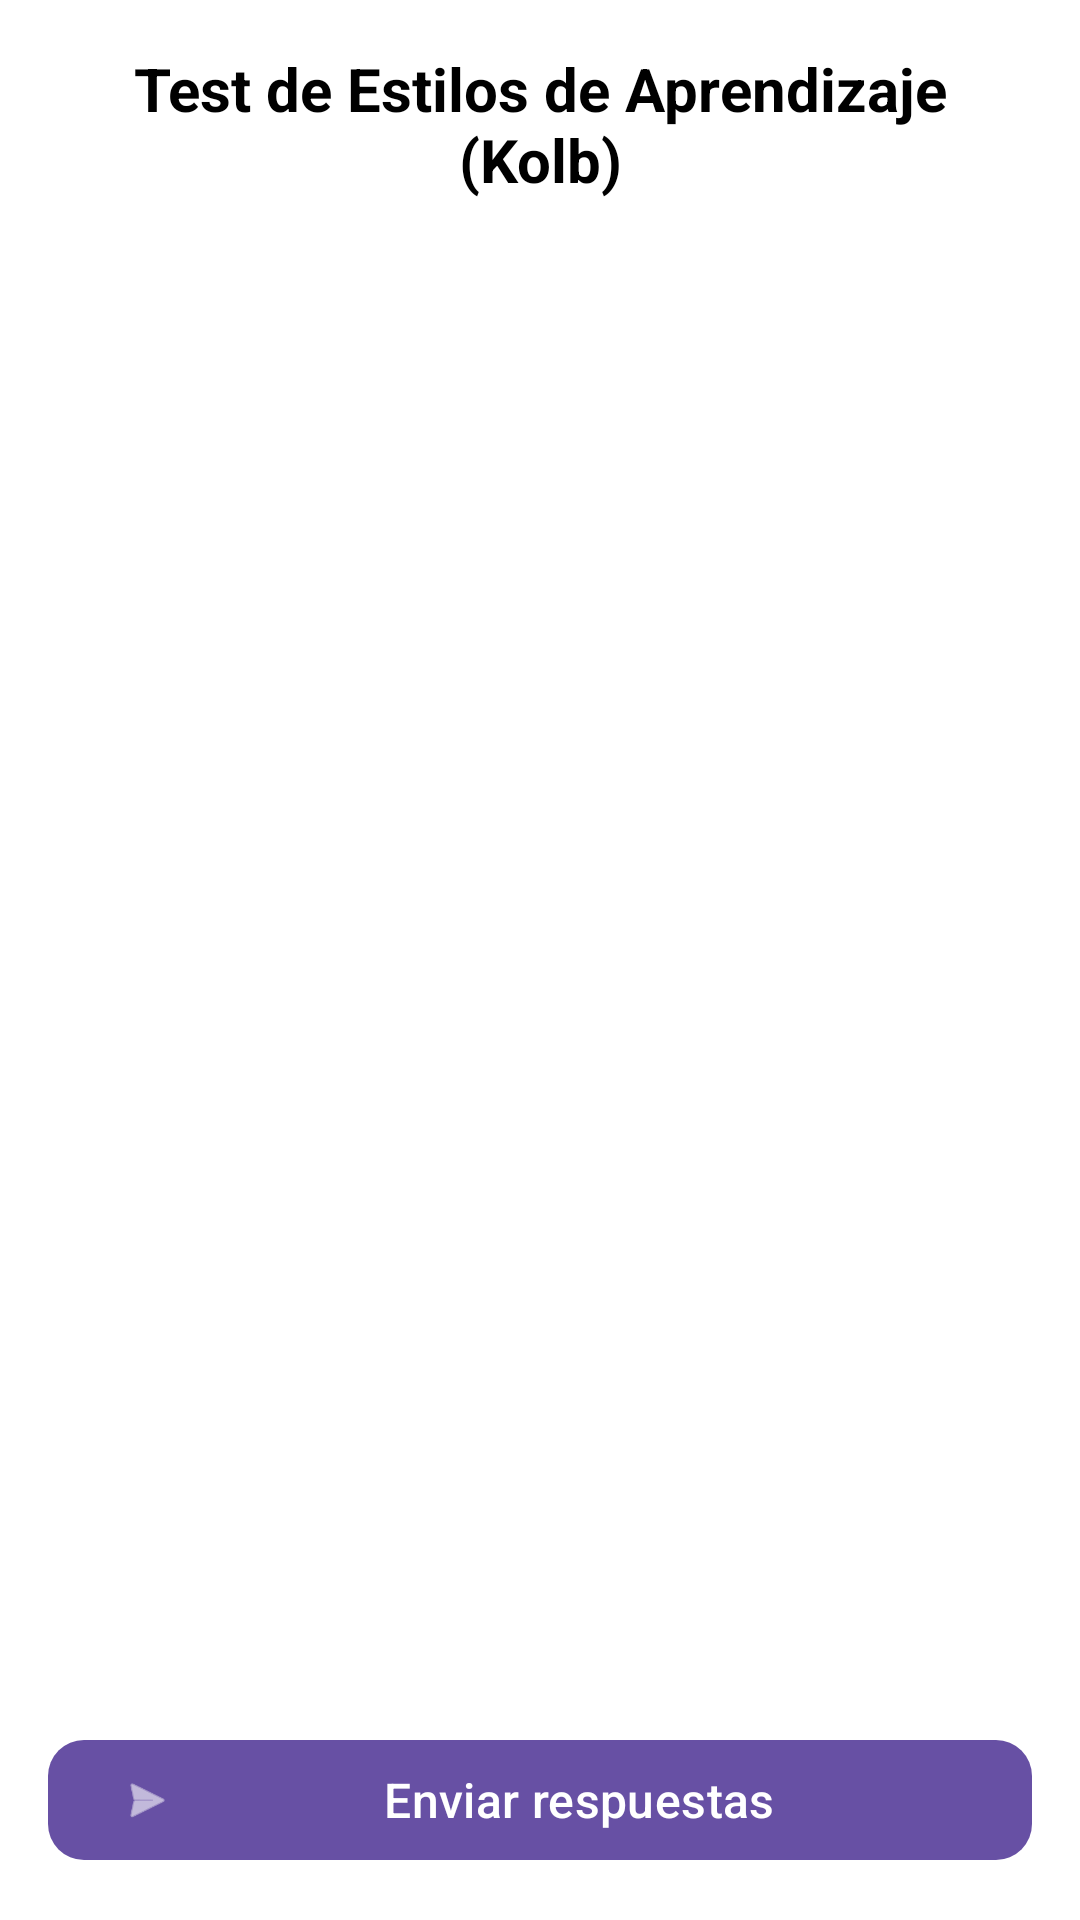

Here is an Android app screen rendered from its layout file. Give the layout XML and the strings, colors and styles it references.
<!-- AndroidManifest.xml: application theme Theme.ZAVIRA_MOVIL -->
<!-- res/layout/activity_test.xml -->
<?xml version="1.0" encoding="utf-8"?>
<LinearLayout xmlns:android="http://schemas.android.com/apk/res/android"
    xmlns:app="http://schemas.android.com/apk/res-auto"
    android:layout_width="match_parent"
    android:layout_height="match_parent"
    android:orientation="vertical"
    android:padding="16dp"
    android:background="@android:color/white">

    
    <TextView
        android:id="@+id/tvTitle"
        android:layout_width="match_parent"
        android:layout_height="wrap_content"
        android:text="Test de Estilos de Aprendizaje (Kolb)"
        android:textStyle="bold"
        android:textSize="20sp"
        android:gravity="center"
        android:textColor="@android:color/black"
        android:paddingBottom="12dp" />

    
    <ScrollView
        android:layout_width="match_parent"
        android:layout_height="0dp"
        android:layout_weight="1"
        android:fillViewport="true">

        <LinearLayout
            android:id="@+id/questionsContainer"
            android:layout_width="match_parent"
            android:layout_height="wrap_content"
            android:orientation="vertical"
            android:divider="?android:attr/dividerHorizontal"
            android:showDividers="middle"
            android:paddingBottom="16dp" />
    </ScrollView>

    
    <com.google.android.material.button.MaterialButton
        android:id="@+id/btnEnviar"
        android:layout_width="match_parent"
        android:layout_height="wrap_content"
        android:text="Enviar respuestas"
        android:textAllCaps="false"
        android:textSize="16sp"
        android:layout_marginTop="12dp"
        app:cornerRadius="12dp"
        app:icon="@android:drawable/ic_menu_send"
        app:iconTint="@android:color/white"
        app:iconPadding="8dp"/>
</LinearLayout>
<!-- resources referenced by this layout -->
<resources>
  <style name="Theme.ZAVIRA_MOVIL" parent="Base.Theme.ZAVIRA_MOVIL" />
  <style name="Base.Theme.ZAVIRA_MOVIL" parent="Theme.Material3.DayNight.NoActionBar">
          
          
      </style>
</resources>
